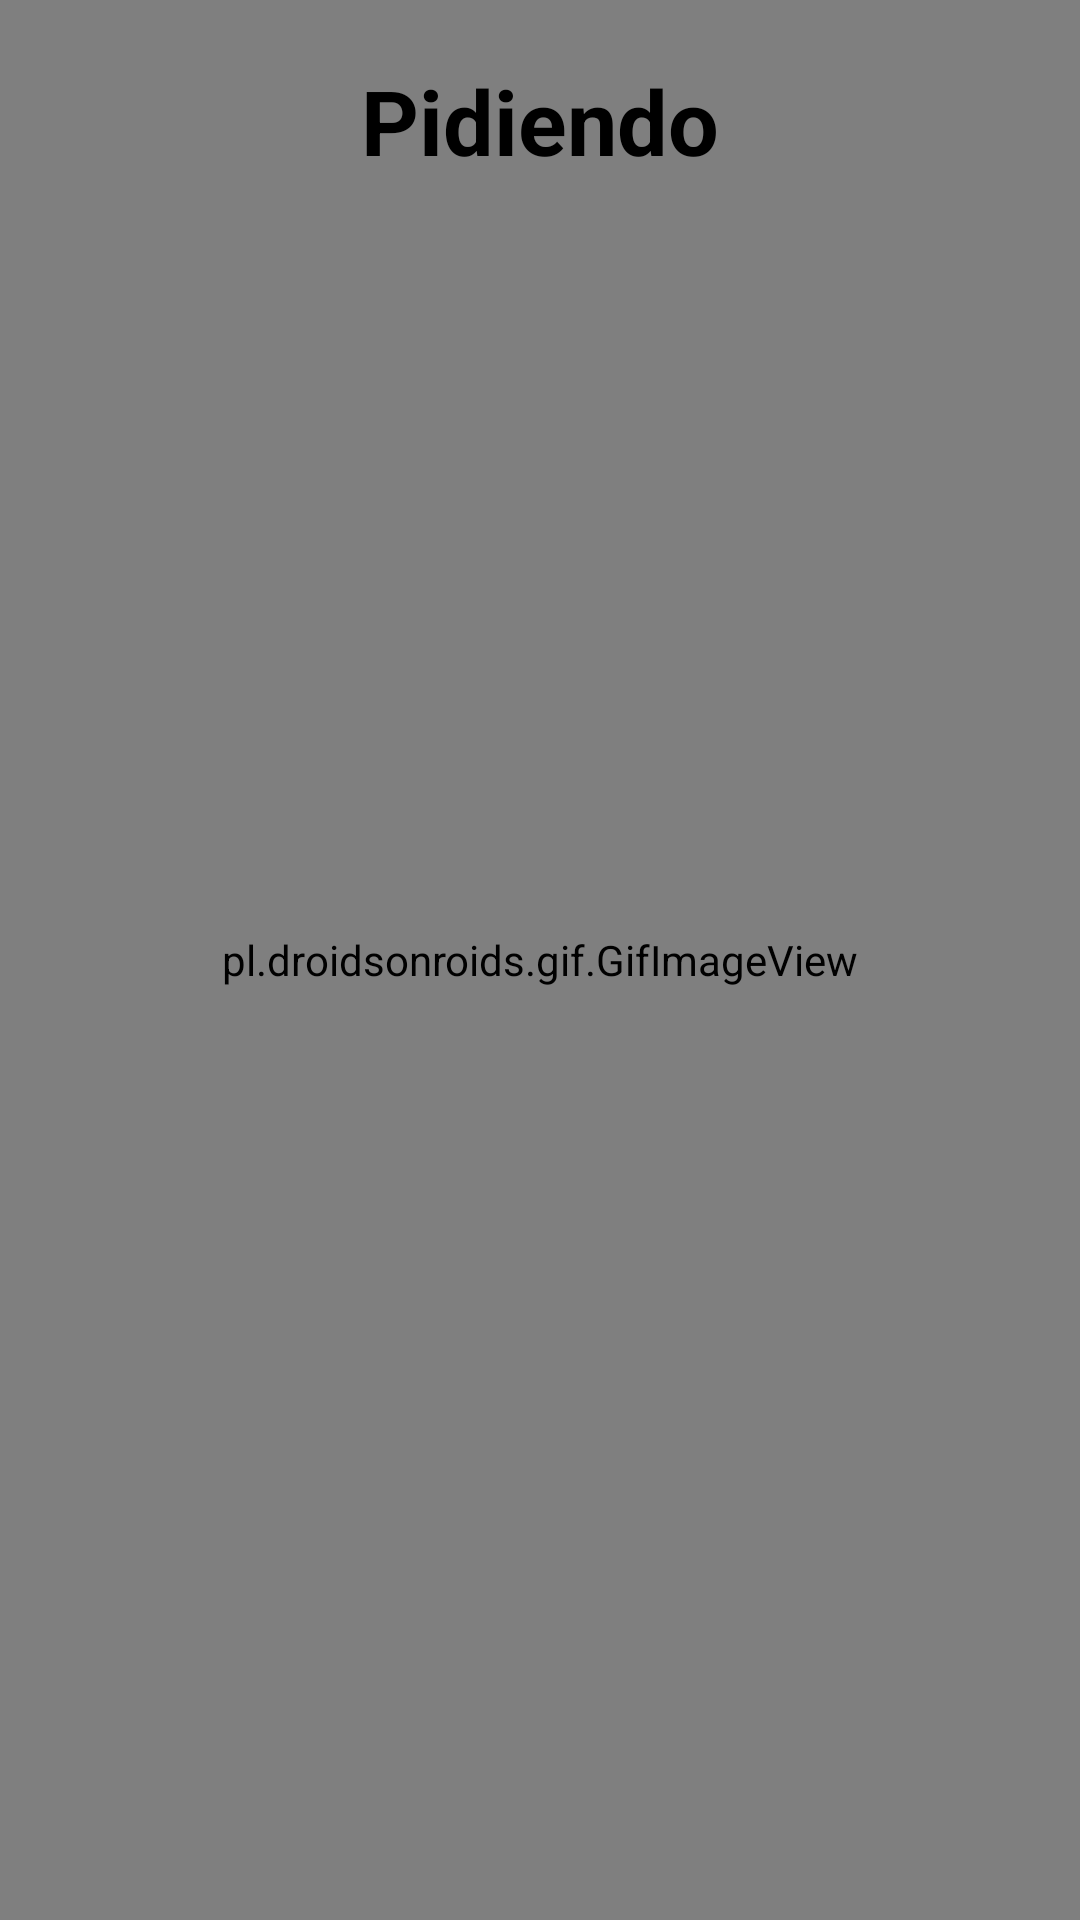

Write the Android layout XML for this screen, with the resource values it uses.
<!-- AndroidManifest.xml: application theme AppTheme -->
<!-- res/layout/activity_pidiendo_siete.xml -->
<?xml version="1.0" encoding="utf-8"?>
<RelativeLayout xmlns:android="http://schemas.android.com/apk/res/android"
    xmlns:app="http://schemas.android.com/apk/res-auto"
    xmlns:tools="http://schemas.android.com/tools"
    android:layout_width="match_parent"
    android:layout_height="match_parent"
    tools:context=".PidiendoSiete">

    <pl.droidsonroids.gif.GifImageView
        android:id="@+id/gift"
        android:layout_width="match_parent"
        android:layout_height="match_parent"
        android:background="@drawable/color_degradiente"
        android:focusableInTouchMode="true"
        android:src="@drawable/loading" />

    <LinearLayout
        android:layout_width="match_parent"
        android:layout_height="match_parent"
        android:layout_alignParentStart="true"
        android:layout_alignParentTop="true">

        <TextView
            android:id="@+id/textView7"
            android:layout_width="match_parent"
            android:layout_height="wrap_content"
            android:text="Pidiendo"
            android:layout_marginTop="20dp"
            android:textAlignment="center"
            android:textColor="@color/colorBlack"
            android:textSize="30sp"
            android:textStyle="bold" />
    </LinearLayout>

    <LinearLayout
        android:layout_width="match_parent"
        android:layout_height="match_parent"
        android:visibility="gone"
        android:gravity="bottom">

        <Button
            android:id="@+id/btn_cancelar"
            android:layout_width="match_parent"
            android:layout_height="60dp"
            android:text="Cancelar"
            android:background="@color/colorBlack"
            android:textColor="@color/colorPrimary2"
            android:layout_marginStart="6dp"
            android:layout_marginEnd="6dp"
            android:layout_marginBottom="3dp"/>
    </LinearLayout>
</RelativeLayout>
<!-- resources referenced by this layout -->
<resources>
  <color name="colorBlack">#000000</color>
  <color name="colorPrimary2">#eebc18</color>
  <style name="AppTheme" parent="Theme.AppCompat.Light.DarkActionBar">
          
          <item name="colorPrimary">@color/colorPrimary2</item>
          <item name="colorPrimaryDark">@color/colorPrimaryDark</item>
          <item name="colorAccent">@color/colorAccent</item>
      </style>
  <color name="colorPrimaryDark">#C23E54</color>
  <color name="colorAccent">#C23E54</color>
</resources>
